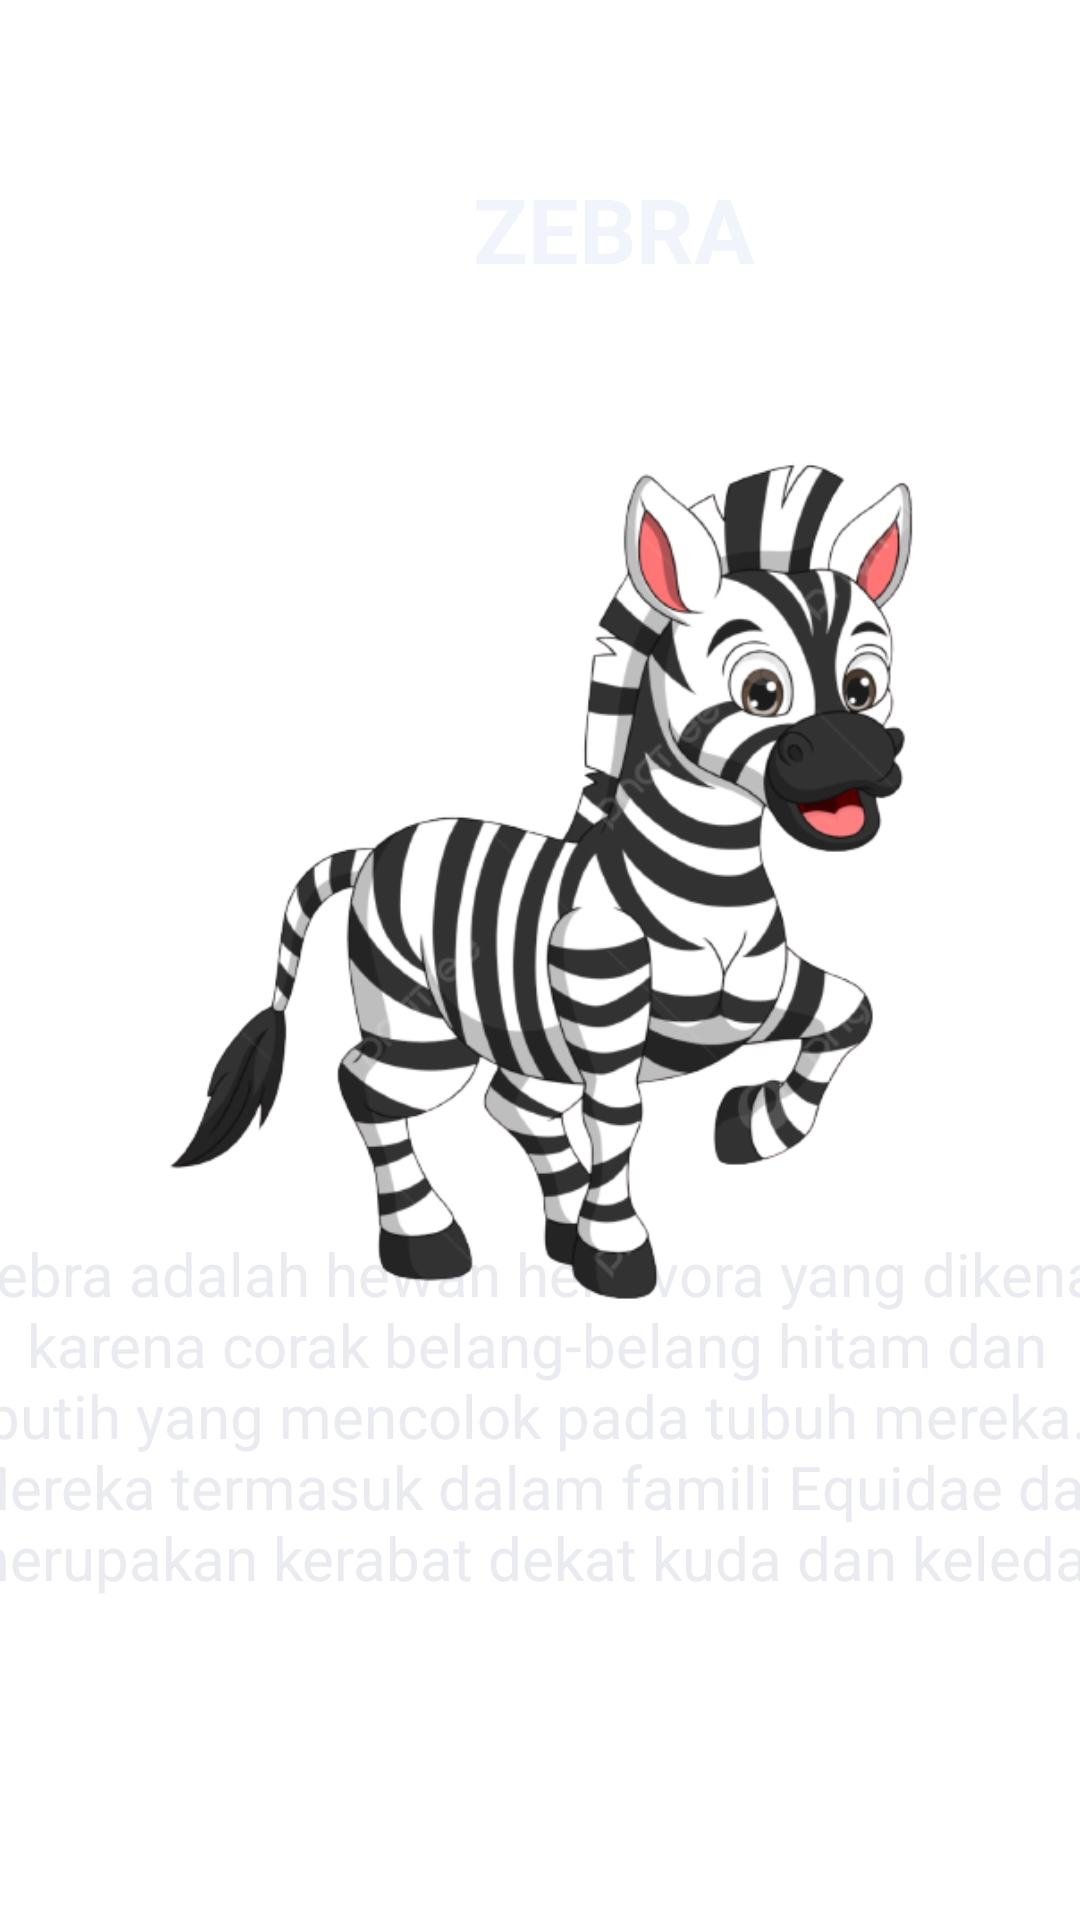

This screen was rendered from an Android layout file. Write that file and the resources it references.
<!-- AndroidManifest.xml: application theme Theme.LMP21101020 -->
<!-- res/layout/activity_latihan6g.xml -->
<?xml version="1.0" encoding="utf-8"?>
<androidx.constraintlayout.widget.ConstraintLayout xmlns:android="http://schemas.android.com/apk/res/android"
    xmlns:app="http://schemas.android.com/apk/res-auto"
    xmlns:tools="http://schemas.android.com/tools"
    android:layout_width="match_parent"
    android:layout_height="match_parent"
    android:background="@drawable/view"
    tools:context=".latihan6g">

    <TextView
        android:id="@+id/textView3"
        android:layout_width="401dp"
        android:layout_height="99dp"
        android:layout_marginStart="4dp"
        android:layout_marginTop="56dp"
        android:text="ZEBRA"
        android:textAlignment="center"
        android:textColor="#F2F4FB"
        android:textSize="30sp"
        android:textStyle="bold"
        app:layout_constraintStart_toStartOf="parent"
        app:layout_constraintTop_toTopOf="parent" />

    <TextView
        android:id="@+id/textView7"
        android:layout_width="398dp"
        android:layout_height="229dp"
        android:text="Zebra adalah hewan herbivora yang dikenal karena corak belang-belang hitam dan putih yang mencolok pada tubuh mereka. Mereka termasuk dalam famili Equidae dan merupakan kerabat dekat kuda dan keledai."
        android:textAlignment="center"
        android:textColor="#EAEBF1"
        android:textSize="20dp"
        android:textStyle="normal"
        app:layout_constraintBottom_toBottomOf="parent"
        app:layout_constraintEnd_toEndOf="parent"
        app:layout_constraintHorizontal_bias="0.538"
        app:layout_constraintStart_toStartOf="parent"
        app:layout_constraintTop_toTopOf="parent"
        app:layout_constraintVertical_bias="1.0" />

    <ImageView
        android:id="@+id/imageView5"
        android:layout_width="338dp"
        android:layout_height="298dp"
        app:layout_constraintBottom_toBottomOf="parent"
        app:layout_constraintEnd_toEndOf="parent"
        app:layout_constraintHorizontal_bias="0.493"
        app:layout_constraintStart_toStartOf="parent"
        app:layout_constraintTop_toTopOf="parent"
        app:layout_constraintVertical_bias="0.424"
        app:srcCompat="@drawable/zebra" />

</androidx.constraintlayout.widget.ConstraintLayout>
<!-- resources referenced by this layout -->
<resources>
  <!-- drawable zebra: png bitmap (drawable, 111741 bytes) -->
  <style name="Theme.LMP21101020" parent="Theme.MaterialComponents.DayNight.DarkActionBar">
          
          <item name="colorPrimary">#C50B0B</item>
          <item name="colorPrimaryVariant">#C50B0B</item>
          <item name="colorOnPrimary">@color/white</item>
          
          <item name="colorSecondary">@color/teal_200</item>
          <item name="colorSecondaryVariant">@color/teal_700</item>
          <item name="colorOnSecondary">@color/black</item>
          
          <item name="android:statusBarColor">?attr/colorPrimaryVariant</item>
          
      </style>
  <!-- not gathered from this repository: default colours our renderer supplied (Android Studio template values) -->
  <color name="teal_200">#FF03DAC5</color>
  <color name="teal_700">#FF018786</color>
  <color name="black">#FF000000</color>
  <color name="white">#FFFFFFFF</color>
</resources>
